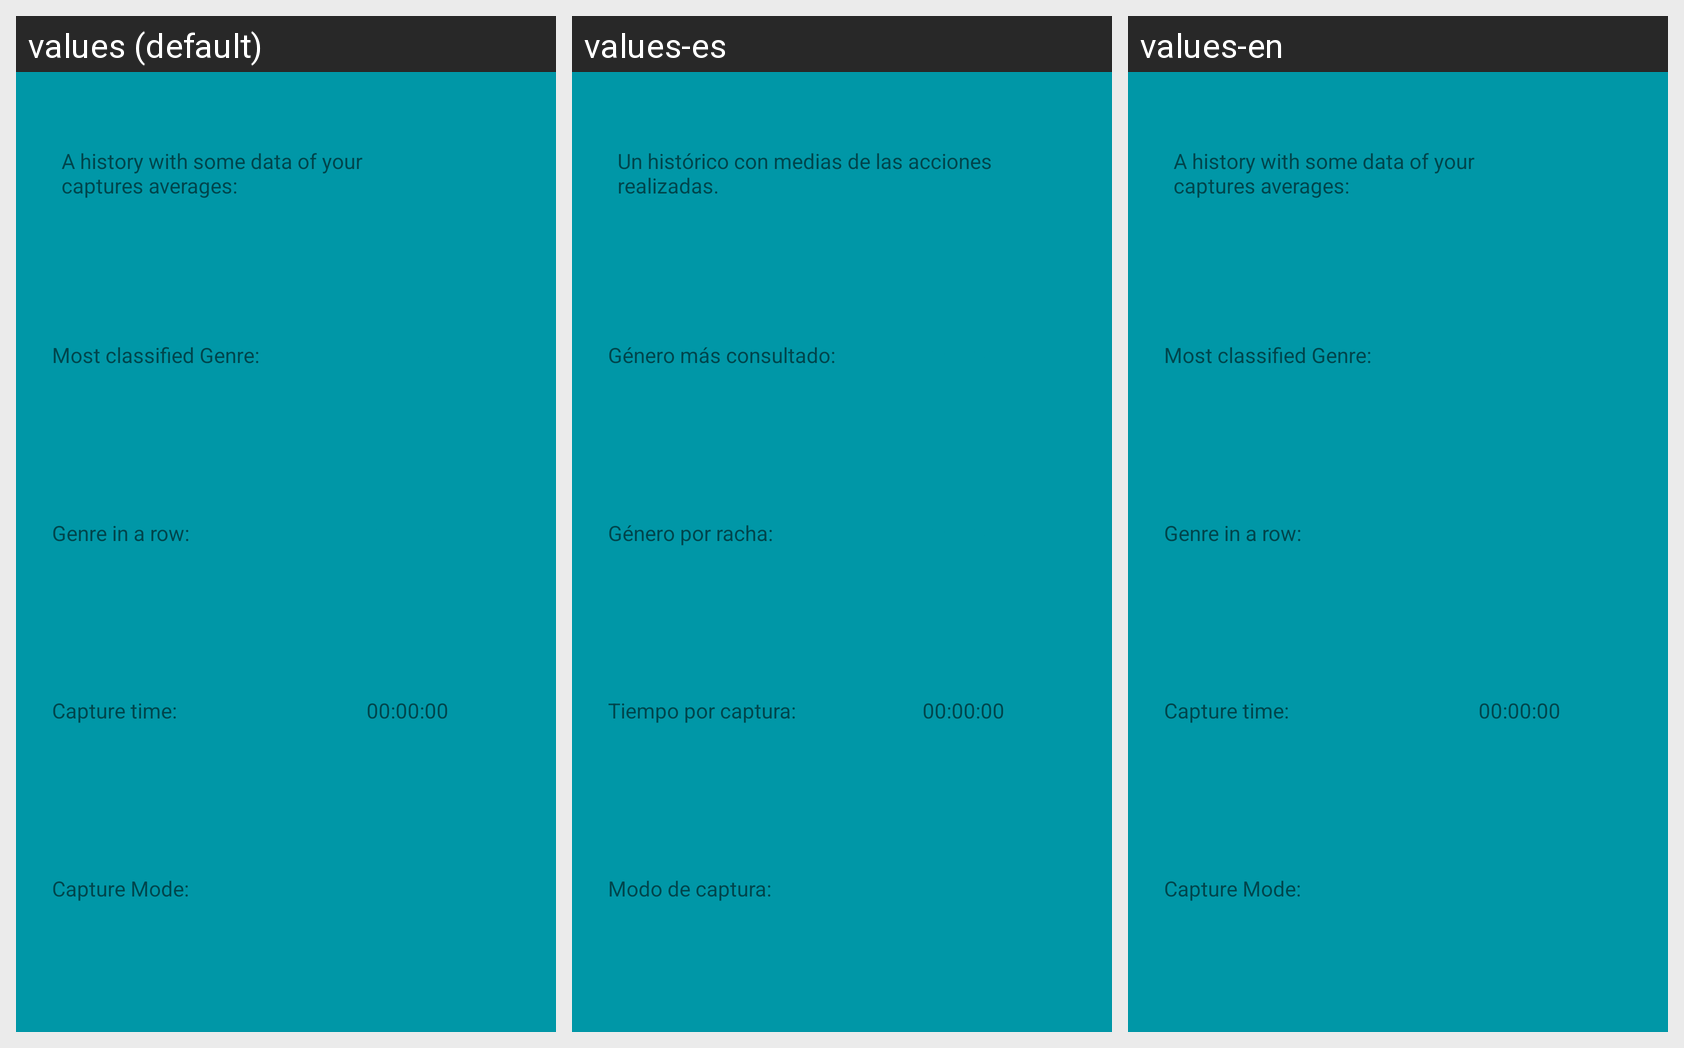

Locale-by-locale string values for the Android screen shown in this grid:
Android screen res/layout/fragment_profile_data_history.xml rendered under 3 locales, left to right: values (default), values-es, values-en. Device: Nexus 5 (rendered at 1080×1920; each locale shown at half size, 540×960, under a caption strip naming it); theme Theme.AppCompat.Light.NoActionBar.
Strings drawn on this screen, with the default value and each locale's value (text and hints the layout hard-codes, and strings that could not be matched under every locale, appear in the picture but are not listed):

label_data_history_capture_mode
  values: Capture Mode:
  values-es: Modo de captura:
  values-en: Capture Mode:

label_data_history_descr
  values: A history with some data of your captures averages:
  values-es: Un histórico con medias de las acciones realizadas.
  values-en: A history with some data of your captures averages:

label_data_history_genre_avg
  values: Most classified Genre:
  values-es: Género más consultado:
  values-en: Most classified Genre:

label_data_history_genre_row
  values: Genre in a row:
  values-es: Género por racha:
  values-en: Genre in a row:

avg_capture_time_default
  values: 00:00:00
  values-es: 00:00:00  [not translated; the default value is used]
  values-en: 00:00:00  [not translated; the default value is used]

label_data_history_capture_time
  values: Capture time:
  values-es: Tiempo por captura:
  values-en: Capture time:
